9-way image classification set "cropped_dataset" from GitHub (vkerem0/visionfortress); label vocabulary: demoman, engineer, heavy, medic, pyro, scout, sniper, soldier, spy.

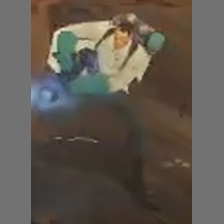
Label: medic

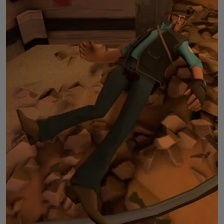
Label: sniper

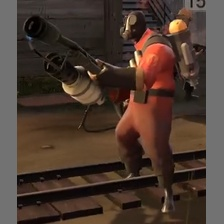
Label: pyro

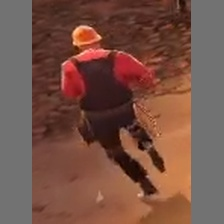
Label: engineer

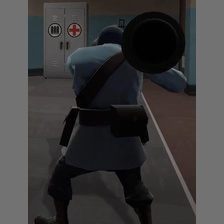
Label: soldier

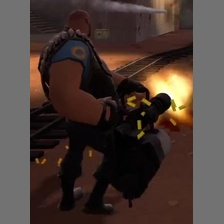
Label: heavy
